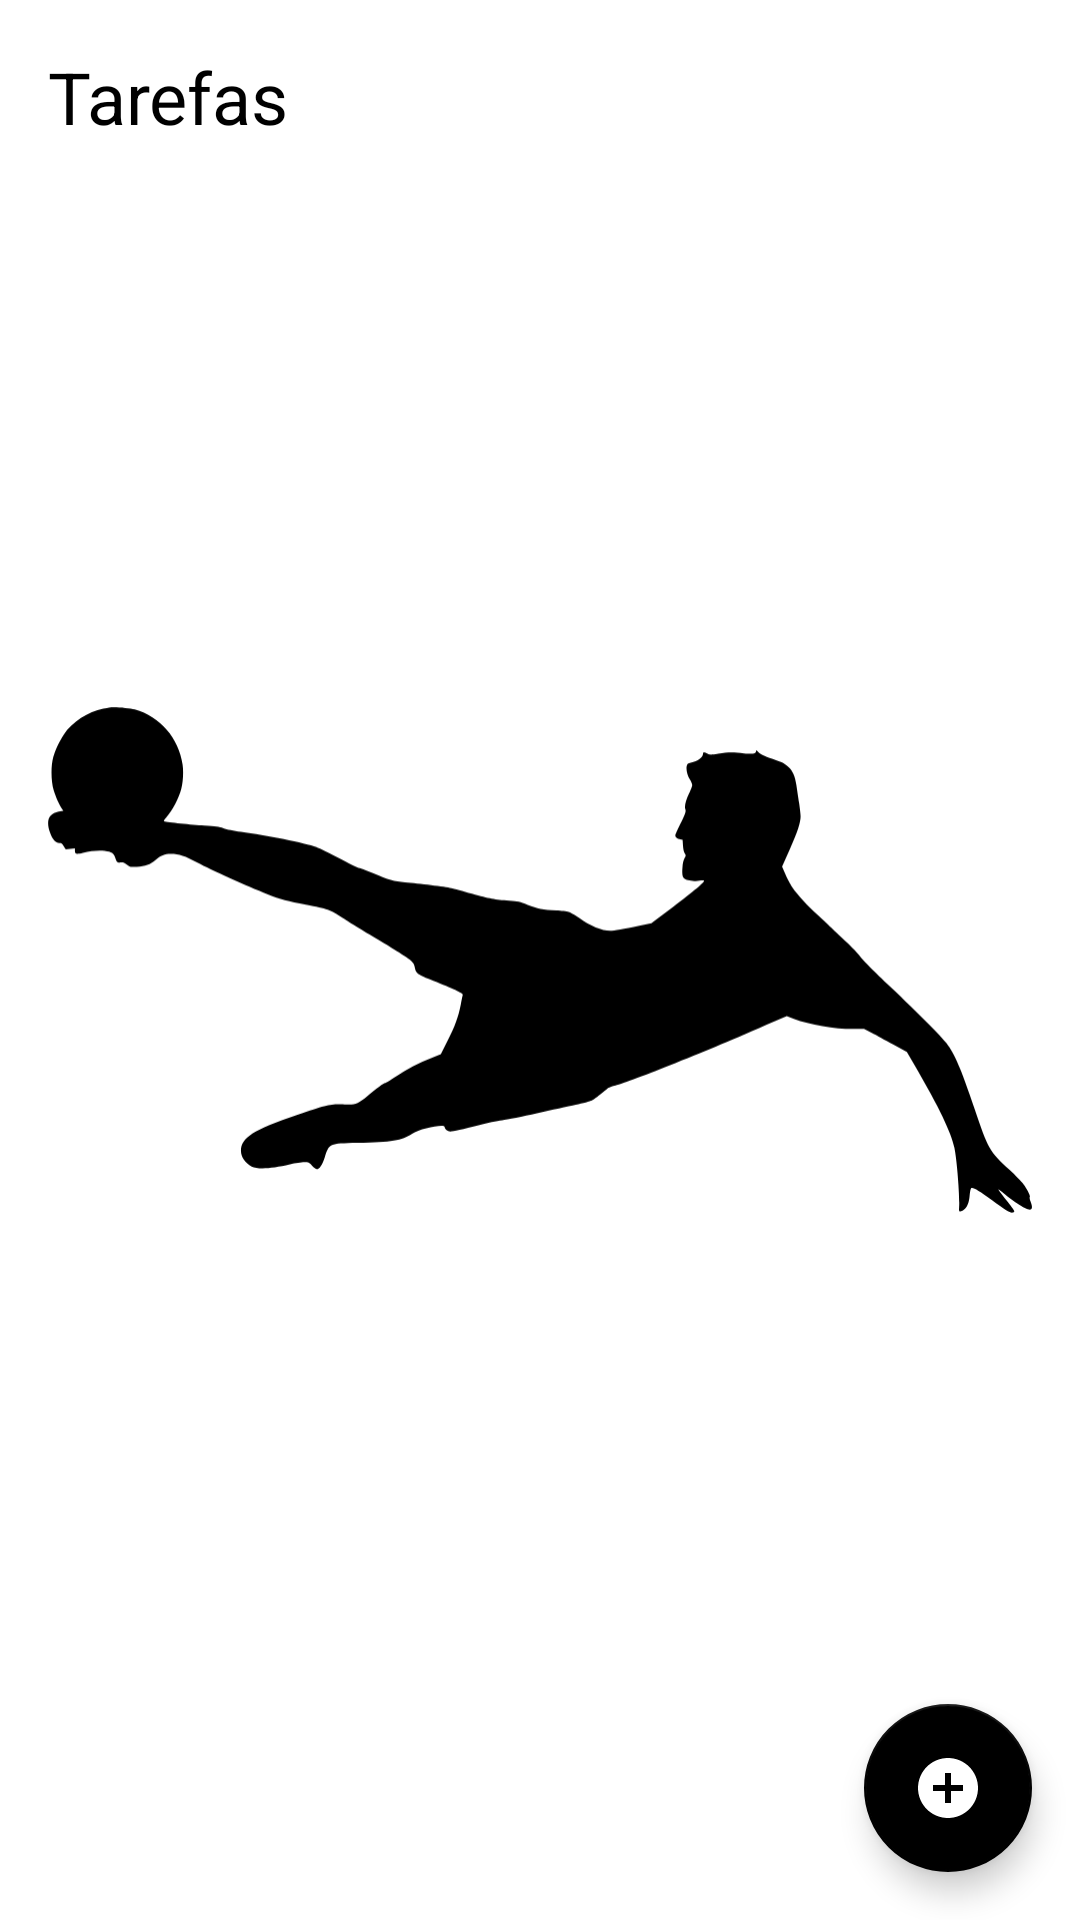

Layout XML and referenced resources for this Android screen:
<!-- AndroidManifest.xml: application theme Theme.ProjetoFinal -->
<!-- res/layout/activity_main.xml -->
<?xml version="1.0" encoding="utf-8"?>
<androidx.constraintlayout.widget.ConstraintLayout
    xmlns:android="http://schemas.android.com/apk/res/android"
    xmlns:app="http://schemas.android.com/apk/res-auto"
    xmlns:tools="http://schemas.android.com/tools"
    android:layout_width="match_parent"
    android:layout_height="match_parent"
    tools:context=".MainActivity">


    <TextView
        android:id="@+id/tv_title"
        android:text="@string/label_tasks"
        android:layout_width="wrap_content"
        android:layout_height="wrap_content"
        tools:ignore="MissingConstraints"
        app:layout_constraintTop_toTopOf="parent"
        app:layout_constraintStart_toStartOf="parent"
        android:layout_margin="16dp"
        android:textColor="@color/black"
        android:textSize="24sp"
      />

    <include layout="@layout/empty_state"
        android:visibility="visible"
        android:id="@+id/includeEmpty"
        />

    <androidx.recyclerview.widget.RecyclerView
        android:id="@+id/rv_task"
        android:layout_width="match_parent"
        android:layout_height="0dp"
        tools:visibility="gone"
        app:layout_constraintTop_toBottomOf="@+id/tv_title"
        android:layout_marginTop="16dp"
        app:layout_constraintBottom_toTopOf="@id/btadd"
        app:layoutManager="androidx.recyclerview.widget.LinearLayoutManager"
        tools:itemCount="8"
        tools:listitem="@layout/item_taks"
        />

    <com.google.android.material.floatingactionbutton.FloatingActionButton
        android:id="@+id/btadd"
        android:layout_width="wrap_content"
        android:layout_height="wrap_content"
        app:layout_constraintEnd_toEndOf="parent"
        app:layout_constraintBottom_toBottomOf="parent"
        app:srcCompat="@drawable/ic_add"
        android:layout_margin="16dp"
        tools:ignore="VectorDrawableCompat"
        android:contentDescription="@string/label_descricao_botao" />

</androidx.constraintlayout.widget.ConstraintLayout>
<!-- res/layout/empty_state.xml (included above) -->
<?xml version="1.0" encoding="utf-8"?>
<androidx.constraintlayout.widget.ConstraintLayout xmlns:android="http://schemas.android.com/apk/res/android"
    xmlns:tools="http://schemas.android.com/tools"
    android:layout_width="match_parent"
    android:layout_height="match_parent"
    xmlns:app="http://schemas.android.com/apk/res-auto"
    android:layout_margin="16dp"
    android:id="@+id/empty_state">

    <TextView
        android:id="@+id/tv_msg"
        android:text="Opa! Você ainda não possue nenhum jogo cadastrado!"
        android:layout_width="0dp"
        android:layout_height="wrap_content"
        app:layout_constraintStart_toStartOf="parent"
        app:layout_constraintEnd_toEndOf="parent"
        android:textSize="24sp"
        android:gravity="center"
        android:textColor="@color/black"
        app:layout_constraintBottom_toTopOf="@id/img_back"

        />



    <androidx.appcompat.widget.AppCompatImageView
        android:id="@+id/img_back"
        android:layout_width="wrap_content"
        android:layout_height="wrap_content"
        app:layout_constraintEnd_toEndOf="parent"
        app:layout_constraintStart_toStartOf="parent"
        app:srcCompat="@drawable/img_fundo"
        tools:layout_editor_absoluteY="240dp"
        app:layout_constraintBottom_toBottomOf="parent"
        tools:ignore="VectorDrawableCompat" />

</androidx.constraintlayout.widget.ConstraintLayout>
<!-- res/layout/item_taks.xml (included above) -->
<?xml version="1.0" encoding="utf-8"?>
<androidx.constraintlayout.widget.ConstraintLayout xmlns:android="http://schemas.android.com/apk/res/android"
    xmlns:tools="http://schemas.android.com/tools"
    android:layout_width="match_parent"
    android:layout_height="wrap_content"
    xmlns:app="http://schemas.android.com/apk/res-auto"
    android:layout_margin="16dp">

    <TextView
        android:id="@+id/titulo_jogo"
        android:text="Bahia x vicetoria"
        android:layout_width="wrap_content"
        android:layout_height="wrap_content"
        app:layout_constraintStart_toStartOf="parent"
        app:layout_constraintTop_toTopOf="parent"
        tools:textSize="22sp"
        android:textStyle="bold"
        android:textColor="@color/black"/>

    <TextView
        android:id="@+id/data_jogo"
        tools:text="22/07/2021 ás 18:00"
        android:layout_width="wrap_content"
        android:layout_height="wrap_content"
        app:layout_constraintTop_toBottomOf="@id/titulo_jogo"
        app:layout_constraintStart_toStartOf="@id/titulo_jogo"
        android:textSize="18sp"
        android:textColor="@color/black"/>

    <androidx.appcompat.widget.AppCompatImageView
        android:id="@+id/img_opcao"
        app:layout_constraintEnd_toEndOf="parent"
        app:layout_constraintBottom_toBottomOf="parent"
        app:layout_constraintTop_toTopOf="parent"
        android:layout_width="36dp"
        android:layout_height="36dp"
        android:src="@drawable/ic_opcao"/>

</androidx.constraintlayout.widget.ConstraintLayout>
<!-- resources referenced by this layout -->
<resources>
  <!-- drawable ic_add (drawable) -->
  <vector android:height="36dp" android:tint="#FDFDFD"
      android:viewportHeight="24" android:viewportWidth="24"
      android:width="36dp" xmlns:android="http://schemas.android.com/apk/res/android">
      <path android:fillColor="@android:color/white" android:pathData="M12,2C6.48,2 2,6.48 2,12s4.48,10 10,10 10,-4.48 10,-10S17.52,2 12,2zM17,13h-4v4h-2v-4L7,13v-2h4L11,7h2v4h4v2z"/>
  </vector>
  <!-- drawable ic_opcao (drawable) -->
  <vector android:height="24dp" android:tint="#030000"
      android:viewportHeight="24" android:viewportWidth="24"
      android:width="24dp" xmlns:android="http://schemas.android.com/apk/res/android">
      <path android:fillColor="@android:color/white" android:pathData="M12,8c1.1,0 2,-0.9 2,-2s-0.9,-2 -2,-2 -2,0.9 -2,2 0.9,2 2,2zM12,10c-1.1,0 -2,0.9 -2,2s0.9,2 2,2 2,-0.9 2,-2 -0.9,-2 -2,-2zM12,16c-1.1,0 -2,0.9 -2,2s0.9,2 2,2 2,-0.9 2,-2 -0.9,-2 -2,-2z"/>
  </vector>
  <!-- drawable img_fundo: vector/xml drawable (drawable, 4151 chars, omitted) -->
  <string name="label_descricao_botao">Novo jogo</string>
  <string name="label_tasks">Tarefas</string>
  <style name="Theme.ProjetoFinal" parent="Theme.MaterialComponents.Light.NoActionBar">
         <item name="colorPrimary">@android:color/holo_red_dark</item>
          <item name="colorPrimaryDark">@color/purple_200</item>
          <item name="colorSecondary">@color/black</item>
          <item name="colorOnSecondary">@color/white</item>
  
      </style>
  <!-- not gathered from this repository: default colours our renderer supplied (Android Studio template values) -->
  <color name="purple_200">#FFBB86FC</color>
  <color name="black">#FF000000</color>
  <color name="white">#FFFFFFFF</color>
</resources>
